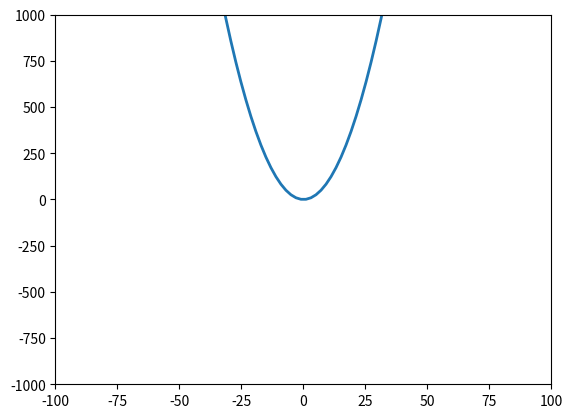

Python code for this plot:
import numpy as np
import matplotlib.pyplot as plt
from matplotlib.animation import FuncAnimation

# Создание пространства и подпространства для анимации
fig, ax = plt.subplots()

# Объект анимации
anim_object, = plt.plot([], [], '-', lw=2)

x, y = [], [] # Координаты объекта анимации
frames_interval = np.linspace(-100, 100, 100)

ax.set_xlim(-100, 100) # Пределы изменения переменной Х
ax.set_ylim(-1000, 1000) # Пределы изменения переменной У

# Функция подстановки параметра в объект анимации
def update(frame):
    x.append(frame) # Расчет координаты Х
    y.append((frame)**2) # Расчет координаты У
    
    # Передача координат объекту анимации
    anim_object.set_data(x, y)

    return anim_object


ani = FuncAnimation(fig, # Вызов пространства для анимации
                    update, # Вызов функции подстановки координат
                    frames=frames_interval, # Интервал значений
                    interval=45) # Интервал между кадрами,
                                 # по умолчанию 200 милисекунд

ani.save('animation_1.gif', writer="pillow")
